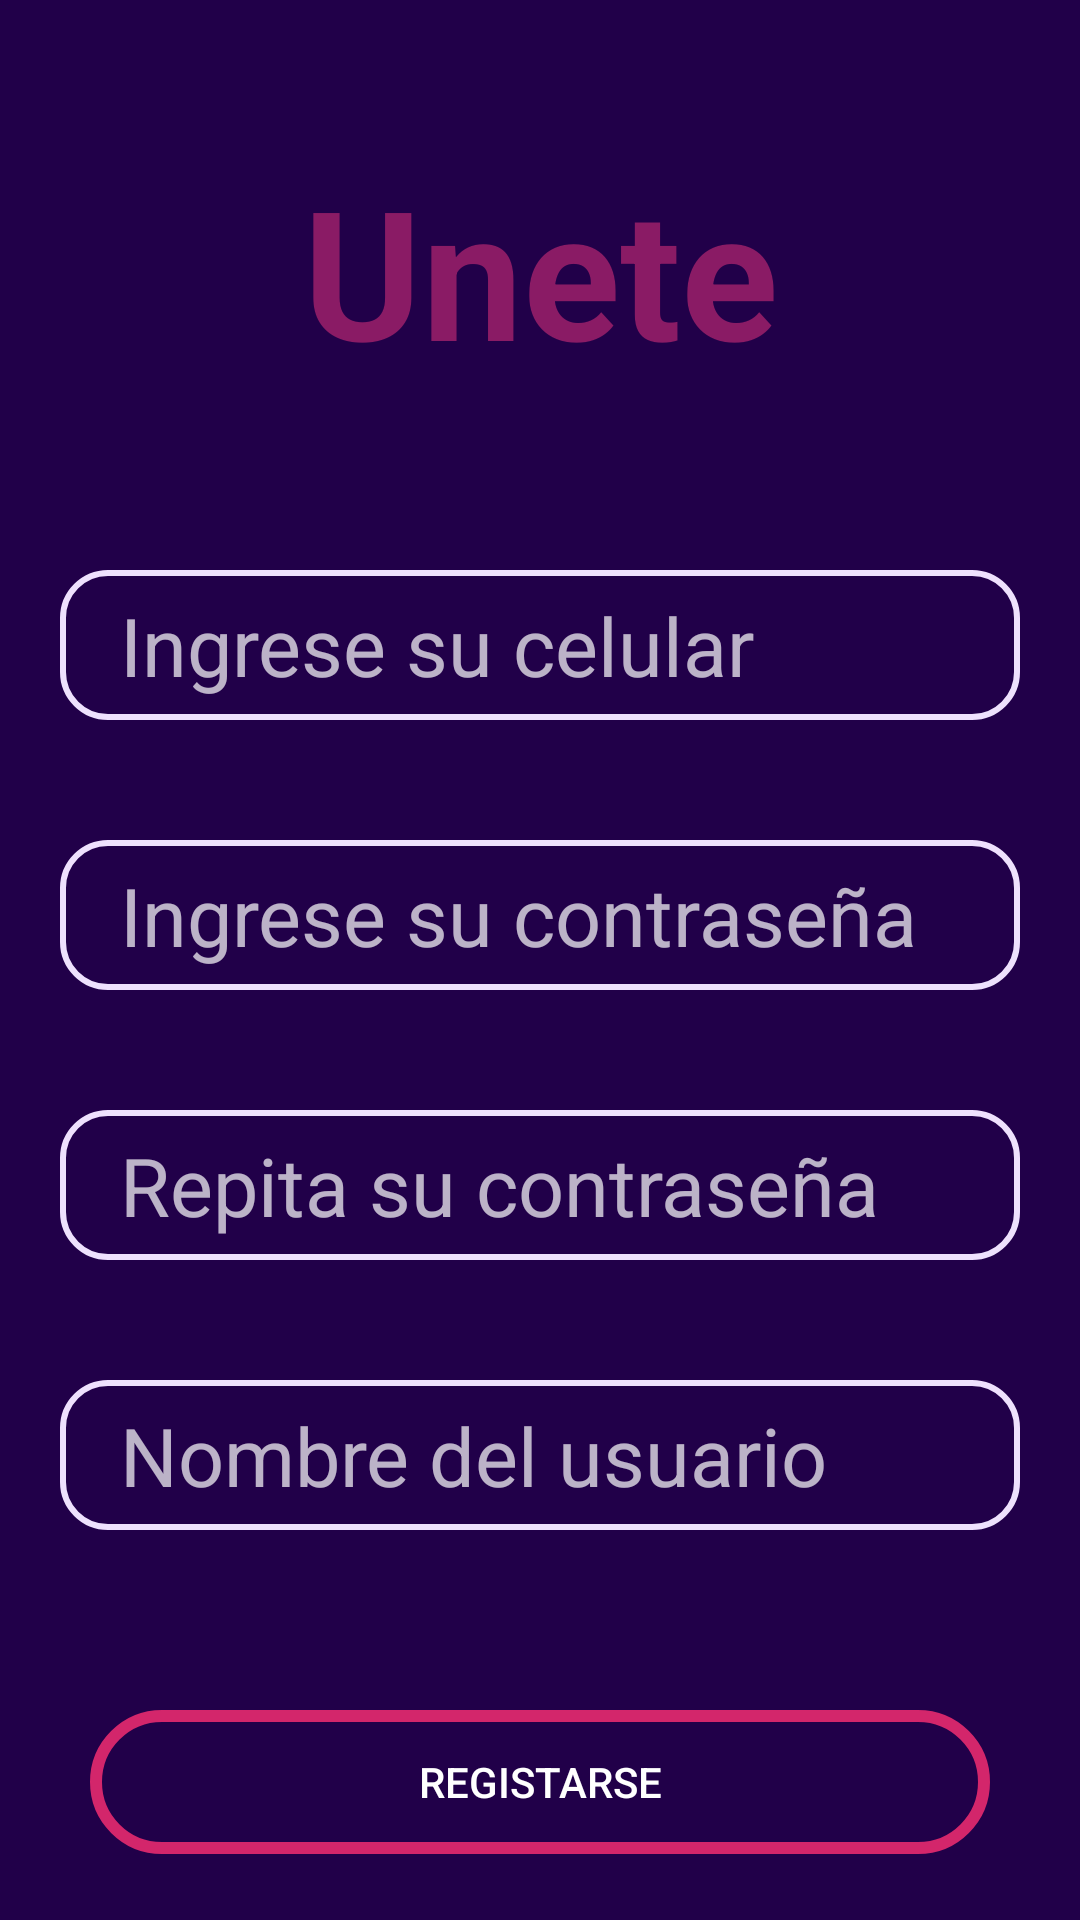

The Android layout XML behind this screen, and the referenced resources:
<!-- AndroidManifest.xml: application theme Theme.AppCompat.NoActionBar -->
<!-- res/layout/activity_registro_usuario.xml -->
<?xml version="1.0" encoding="utf-8"?>
<RelativeLayout xmlns:android="http://schemas.android.com/apk/res/android"
    xmlns:app="http://schemas.android.com/apk/res-auto"
    xmlns:tools="http://schemas.android.com/tools"
    android:layout_width="match_parent"
    android:layout_height="match_parent"
    tools:context=".registroUsuario"
    android:background="@color/nequi_fonoinicio">

    <TextView
        android:id="@+id/unete"
        android:layout_width="match_parent"
        android:layout_height="wrap_content"
        android:layout_marginHorizontal="20dp"
        android:layout_marginTop="50dp"
        android:gravity="center_horizontal"
        android:text="Unete"
        android:textColor="@color/nequi_colo2"
        android:textSize="60dp"
        android:textStyle="bold" />
    <EditText
        android:layout_width="match_parent"
        android:layout_height="50dp"
        android:layout_below="@+id/unete"
        android:layout_marginTop="60dp"
        android:background="@drawable/styleseditextdos"
        android:layout_marginHorizontal="20dp"
        android:hint="Ingrese su celular"
        android:textSize="27dp"
        android:paddingLeft="20dp"
        android:id="@+id/celularU"
        android:maxLength="10"
        android:inputType="number"/>

    <EditText
        android:id="@+id/password"
        android:layout_width="match_parent"
        android:layout_height="50dp"
        android:layout_below="@+id/celularU"
        android:layout_marginHorizontal="20dp"
        android:layout_marginTop="40dp"
        android:background="@drawable/styleseditextdos"
        android:hint="Ingrese su contraseña"
        android:inputType="numberPassword"
        android:maxLength="4"
        android:paddingLeft="20dp"
        android:textSize="27dp" />

    <EditText
        android:id="@+id/respassword"
        android:layout_width="match_parent"
        android:layout_height="50dp"
        android:layout_below="@+id/password"
        android:layout_marginHorizontal="20dp"
        android:layout_marginTop="40dp"
        android:background="@drawable/styleseditextdos"
        android:hint="Repita su contraseña"
        android:maxLength="4"
        android:paddingLeft="20dp"
        android:textSize="27dp"
        android:inputType="numberPassword"/>

    <EditText
        android:layout_width="match_parent"
        android:layout_height="50dp"
        android:layout_below="@+id/respassword"
        android:layout_marginTop="40dp"
        android:background="@drawable/styleseditextdos"
        android:layout_marginHorizontal="20dp"
        android:hint="Nombre del usuario"
        android:textSize="27dp"
        android:paddingLeft="20dp"
        android:id="@+id/nameU"
        android:maxLength="15"
        android:inputType="text"/>

    <Button
        android:id="@+id/signup"
        android:layout_width="match_parent"
        android:layout_height="wrap_content"
        android:layout_below="@+id/nameU"
        android:layout_marginHorizontal="30dp"
        android:layout_marginTop="60dp"
        android:background="@drawable/stylesbotton"
        android:text="Registarse" />

    <Button
        android:id="@+id/atras"
        android:layout_width="match_parent"
        android:layout_height="wrap_content"
        android:layout_marginHorizontal="30dp"
        android:layout_marginVertical="640dp"
        android:background="@drawable/stylesbottoncirculo"
        android:text="Regresar"/>


</RelativeLayout>
<!-- resources referenced by this layout -->
<resources>
  <color name="nequi_colo2">#8a1b65</color>
  <color name="nequi_fonoinicio">#210049</color>
  <!-- drawable stylesbotton (drawable) -->
  <?xml version="1.0" encoding="utf-8"?>
  <shape xmlns:android="http://schemas.android.com/apk/res/android">
  
      <stroke
          android:color="@color/nequi_colo1"
          android:width="4dp"/>
      <corners
          android:radius="100dp"/>
  </shape>
  <!-- drawable stylesbottoncirculo (drawable) -->
  <?xml version="1.0" encoding="utf-8"?>
  <shape xmlns:android="http://schemas.android.com/apk/res/android">
      <stroke
          android:color="@color/nequi_colo1"
          android:width="2dp" />
      <corners
          android:radius="1000dp" />
  </shape>
  <!-- drawable styleseditextdos (drawable) -->
  <?xml version="1.0" encoding="utf-8"?>
  <shape xmlns:android="http://schemas.android.com/apk/res/android">
      <stroke android:color="#eee1fd"
          android:width="2dp"/>
      <corners android:radius="15dp"/>
  </shape>
  <color name="nequi_colo1">#d3266b</color>
</resources>
